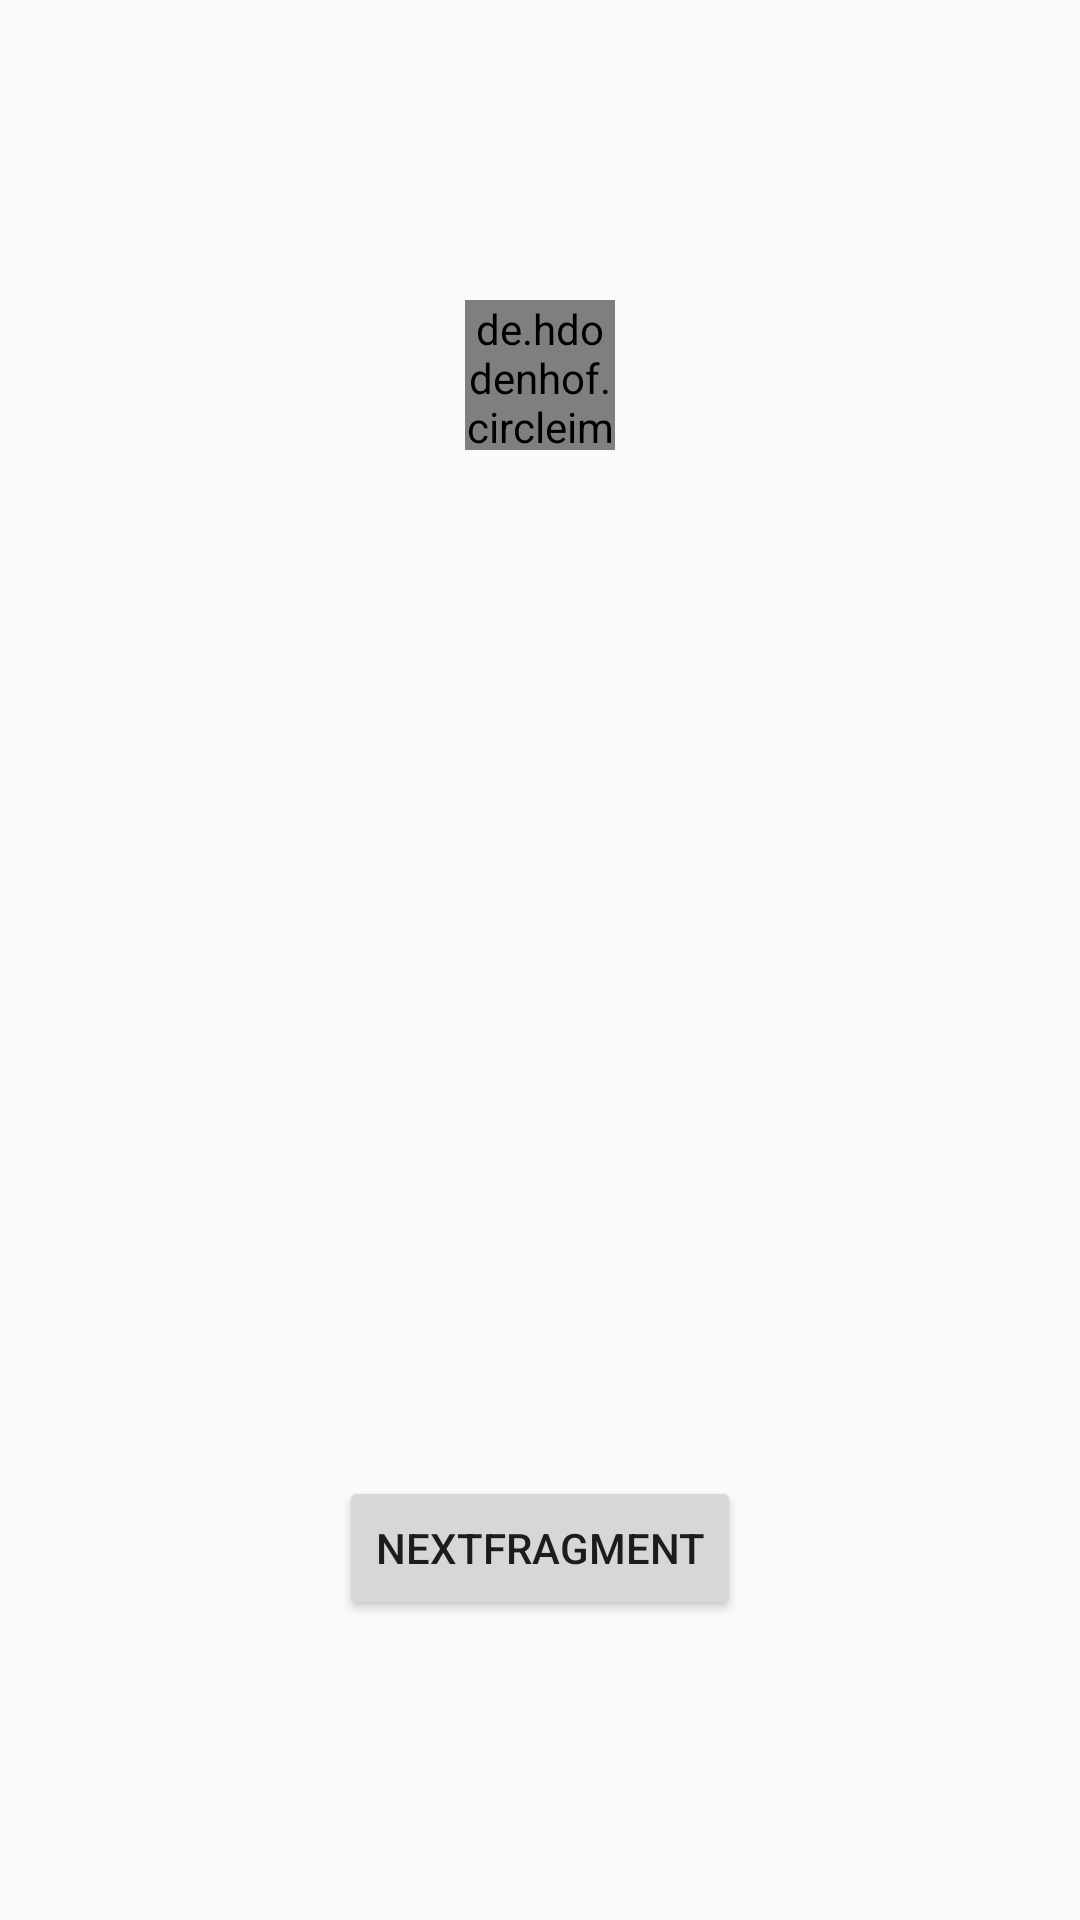

Here is an Android app screen rendered from its layout file. Give the layout XML and the strings, colors and styles it references.
<!-- AndroidManifest.xml: application theme AppTheme -->
<!-- res/layout/fragment_small_icon.xml -->
<FrameLayout xmlns:android="http://schemas.android.com/apk/res/android"
    xmlns:tools="http://schemas.android.com/tools"
    android:layout_width="match_parent"
    android:layout_height="match_parent"
    tools:context="com.wakehao.transitionexample.fragment.SmallIconFragment">

    <de.hdodenhof.circleimageview.CircleImageView
        android:id="@+id/shared_small_circle"
        android:transitionName="shared_circle_"
        android:layout_width="50dp"
        android:src="@mipmap/cuteboy"
        android:layout_gravity="center_horizontal"
        android:layout_marginTop="100dp"
        android:layout_height="50dp" />

<Button
    android:id="@+id/nextFragment"
    android:text="nextFragment"
    android:onClick="nextFragment"
    android:layout_marginBottom="100dp"
    android:layout_gravity="center_horizontal|bottom"
    android:layout_width="wrap_content"
    android:layout_height="wrap_content" />
</FrameLayout>
<!-- resources referenced by this layout -->
<resources>
  <!-- mipmap cuteboy: jpg bitmap (mipmap-xxhdpi, 28142 bytes) -->
  <style name="AppTheme" parent="Theme.AppCompat.Light.NoActionBar">
          
          <item name="colorPrimary">@color/colorPrimary</item>
          <item name="colorPrimaryDark">@color/colorPrimaryDark</item>
          <item name="colorAccent">@color/colorAccent</item>
          <item name="android:windowContentTransitions">true</item>
          <item name="android:windowActivityTransitions">true</item>
          <item name="android:windowAllowEnterTransitionOverlap">false</item>
          <item name="android:windowAllowReturnTransitionOverlap">false</item>
          <item name="android:titleTextAppearance">@style/Material_TextAppearance_Title</item>
      </style>
  <color name="colorPrimary">#3F51B5</color>
  <color name="colorPrimaryDark">#303F9F</color>
  <color name="colorAccent">#FF4081</color>
  <style name="Material_TextAppearance_Title" parent="android:TextAppearance.Material.Title">
          <item name="android:textColor">?android:textColorPrimary</item>
      </style>
</resources>
